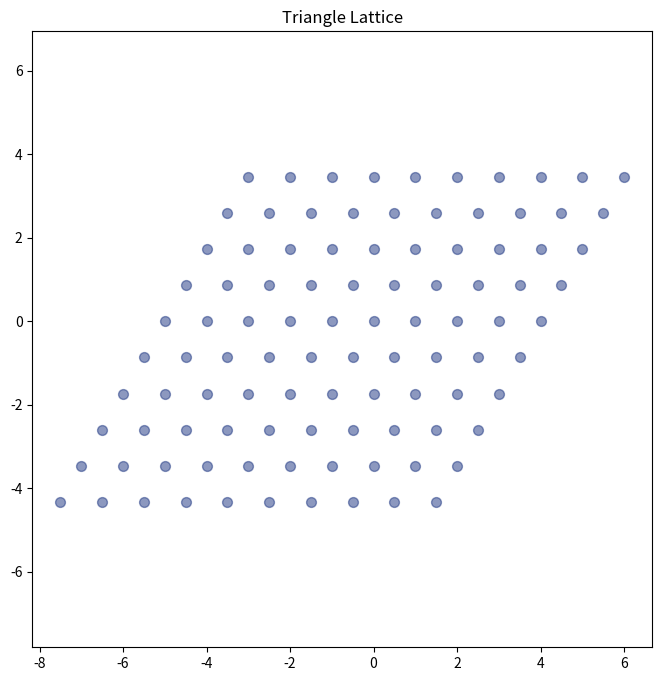
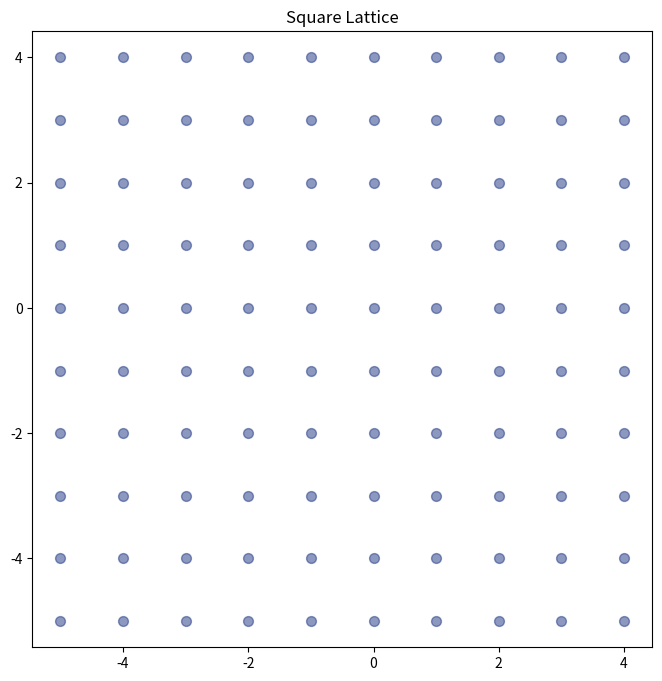
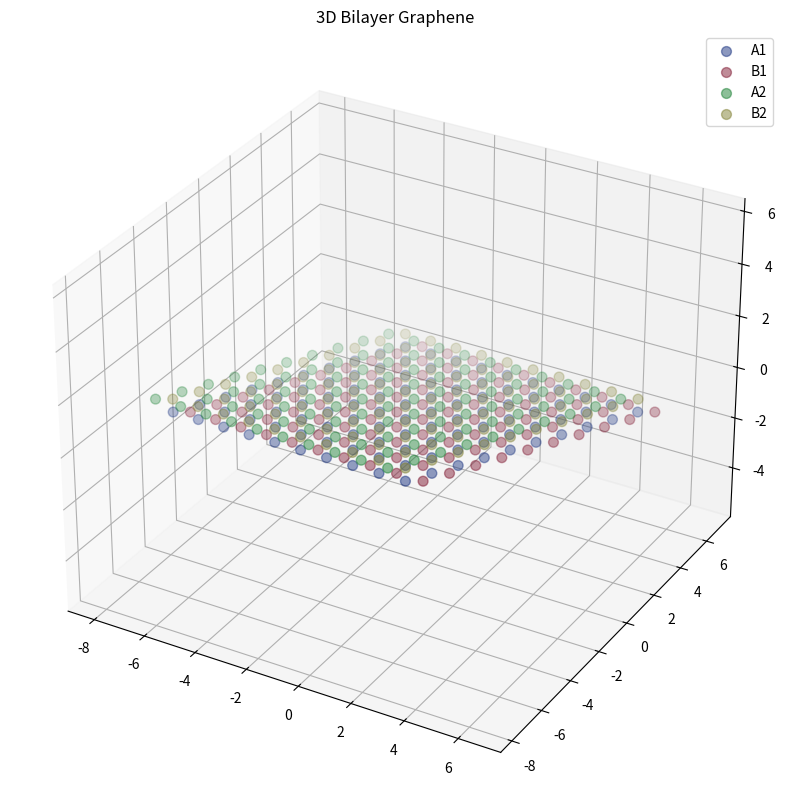

Recreate these plots in Python, in order.
import numpy as np
import matplotlib.pyplot as plt

class Lattice:
    def __init__(self, lattice_distance, vectors, basis, num_sites):
        """ Initialization of Lattice parameters """
        self.lattice_distance = lattice_distance
        self.vectors = self.lattice_distance*np.array(vectors)
        self.basis = self.lattice_distance*np.array(basis)
        self.lattice_type = self.determine_lattice_type()
        self.reciprocal_vectors = self.get_Reciprocal()
        self.NN = self.get_NN()
        self.x_range = (-num_sites, num_sites)
        self.y_range = self.x_range

    def get_Reciprocal(self):
        """ Solves the reciprocal lattice with the intialized vectors """
        a1 = self.vectors[0]
        a2 = self.vectors[1]

        eq = np.array([[a1[0], a1[1], 0,     0],
                      [a2[0], a2[1], 0,     0],
                      [0,     0,     a1[0], a1[1]],
                      [0,     0,     a2[0], a2[1]]])

        ans = np.array([2 * np.pi, 0, 0, 2 * np.pi])

        solution = np.linalg.solve(eq, ans)
        b1 = solution[0:2]
        b2 = solution[2:4]

        return np.array([b1, b2])
    
    def determine_lattice_type(self):
        """ Using the angle the vectors produce the lattice type is determined """
        angle = np.arccos(np.dot(self.vectors[0], self.vectors[1]) /(np.linalg.norm(self.vectors[0]) * np.linalg.norm(self.vectors[1])))
        angle_deg = np.degrees(angle)
        if np.isclose(angle_deg, 90):
            return "Square"
        elif np.isclose(angle_deg, 60) and len(self.basis)>1:
            return "Hexagon"
        elif np.isclose(angle_deg, 60):
            return "Triangle"
        else:
            return "Unknown Type"
        
    def get_NN(self):
        """ Generates the nearest neighbors of the 2D lattice strucutre """
        nearestNeighbors = []
        for basis in self.basis:
            for vector in self.vectors:
                nearestNeighbors.append(basis-vector)
                nearestNeighbors.append(basis+vector)
        return np.array(nearestNeighbors)

    def generate_lattice_points(self):
        """ Generate Lattice Points to use for plotting, takes into account the basis """
        points = []
        points2 = []

        for i in range(self.x_range[0], self.x_range[1]):
            for j in range(self.y_range[0], self.y_range[1]):
                displacement = i * self.vectors[0] + j * self.vectors[1]
                points.append(displacement + self.basis[0])
                if len(self.basis) > 1:
                    points2.append(displacement + self.basis[1])

        points = np.array(points)
        if points2:
            points2 = np.array(points2)
            return points, points2
        else:
            return points
    
    def generate_rotated_points(self, angle):
        """ Degree rotation function for later use when discussing super lattices"""
        angle = angle *(np.pi/180)
        rot_matrix = np.array([[np.cos(angle),-np.sin(angle)],[np.sin(angle),np.cos(angle)]])
        points = []
        points2 = []

        rot_vectors = []
        for a in self.vectors:
            rot_vectors.append(rot_matrix.dot(a))

        for i in range(self.x_range[0], self.x_range[1]):
            for j in range(self.y_range[0], self.y_range[1]):
                displacement = i * rot_vectors[0] + j * rot_vectors[1]
                points.append(displacement + self.basis[0])
                if len(self.basis) > 1:
                    points2.append(displacement + self.basis[1])

        points = np.array(points)
        if points2:
            points2 = np.array(points2)
            return points, points2
        else:
            return points

    def generate_reciprocal_points(self):
        """ Generates lattice points with reciprocal vectors"""
        points = []
        points2 = []

        for i in range(self.x_range[0], self.x_range[1]):
            for j in range(self.y_range[0], self.y_range[1]):
                displacement = i * self.reciprocal_vectors[0] + j * self.reciprocal_vectors[1]
                points.append(displacement + self.basis[0])
                if len(self.basis) > 1:
                    points2.append(displacement + self.basis[1])

        points = np.array(points)
        if points2:
            points2 = np.array(points2)
            return points, points2
        else:
            return points

    def plot_lattice(self):
        """ Plots 2D lattice structure """
        if self.lattice_type=="Hexagon":
            points, points2 = self.generate_lattice_points()
        else:
            points = self.generate_lattice_points()

        plt.figure(figsize=(8, 8))
        plt.scatter(points[:, 0], points[:, 1], color=(0.1, 0.2, 0.5, 0.5), s=50)

        if len(self.basis) > 1:
            plt.scatter(points2[:, 0], points2[:, 1], color=(0.5, 0.1, 0.2, 0.5), s=50)
        plt.title(f'{self.lattice_type} Lattice')
        plt.axis('equal')
        plt.show()

    def plot_reciprocal(self):
        """ Plots reciprocal lattice strucutre """
        if self.lattice_type=="Hexagon":
            points, points2 = self.generate_reciprocal_points()
        else:
            points = self.generate_reciprocal_points()

        plt.figure(figsize=(8, 8))
        plt.scatter(points[:, 0], points[:, 1], color=(0.1, 0.2, 0.5, 0.5), s=50)

        if len(self.basis) > 1:
            plt.scatter(points2[:, 0], points2[:, 1], color=(0.5, 0.1, 0.2, 0.5), s=50)
        plt.title(f'{self.lattice_type} reciprocal Lattice')
        plt.axis('equal')
        plt.show()
    
    def plot_bilayer(self):
        """ Plots 3D Bilayer Hexagon lattices (Atoms A1 and B2 overlap)"""
        a = 0.5 #vertical distance between layers
        p11,p12 = self.generate_lattice_points()
        p21,p22 = self.generate_rotated_points(0)
        

        fig = plt.figure(figsize=(10,10))
        ax = fig.add_subplot(111, projection="3d")

        ax.scatter(p11[:, 0], p11[:, 1],0, color=(0.1, 0.2, 0.5, 0.5), s=50, label="A1")
        ax.scatter(p12[:, 0], p12[:, 1],0, color=(0.5, 0.1, 0.2, 0.5), s=50, label="B1")

        lattice_shift_x = self.lattice_distance*0.5
        lattice_shift_y = self.lattice_distance*np.sqrt(3)/6

        ax.scatter(p21[:, 0]-lattice_shift_x, p21[:, 1]-lattice_shift_y,a, color=(0.1, 0.5, 0.2,0.5), s=50, label="A2")
        ax.scatter(p22[:, 0]-lattice_shift_x, p22[:, 1]-lattice_shift_y,a, color=(0.5, 0.5, 0.2,0.5), s=50, label="B2")
        
                
        ax.set_zlim(-a, a*2)
        ax.set_title("3D Bilayer Graphene")
        ax.axis('equal')
        ax.legend()
        plt.show()
    
    def __str__(self):
        """ Generic string output """
        return "This is a "+self.lattice_type+" lattice"

lattice_distance = 1.0
lattice_sites = 5

vectors_triangle = [[1, 0], [0.5, np.sqrt(3)/2]]
basis_triangle = [[0, 0]]

vectors_square = [[1, 0], [0, 1]]
basis_square = [[0, 0]]

vectors_hexagon = [[1, 0], [0.5, np.sqrt(3)/2]]
basis_hexagon = [[0, 0], [0.5, np.sqrt(3)/6]]

lattice_triangle = Lattice(lattice_distance, vectors_triangle, basis_triangle, lattice_sites)
lattice_triangle.plot_lattice()

lattice_square = Lattice(lattice_distance, vectors_square, basis_square, lattice_sites)
lattice_square.plot_lattice()

lattice_hexagon = Lattice(lattice_distance, vectors_hexagon, basis_hexagon, lattice_sites)
lattice_hexagon.plot_bilayer()
